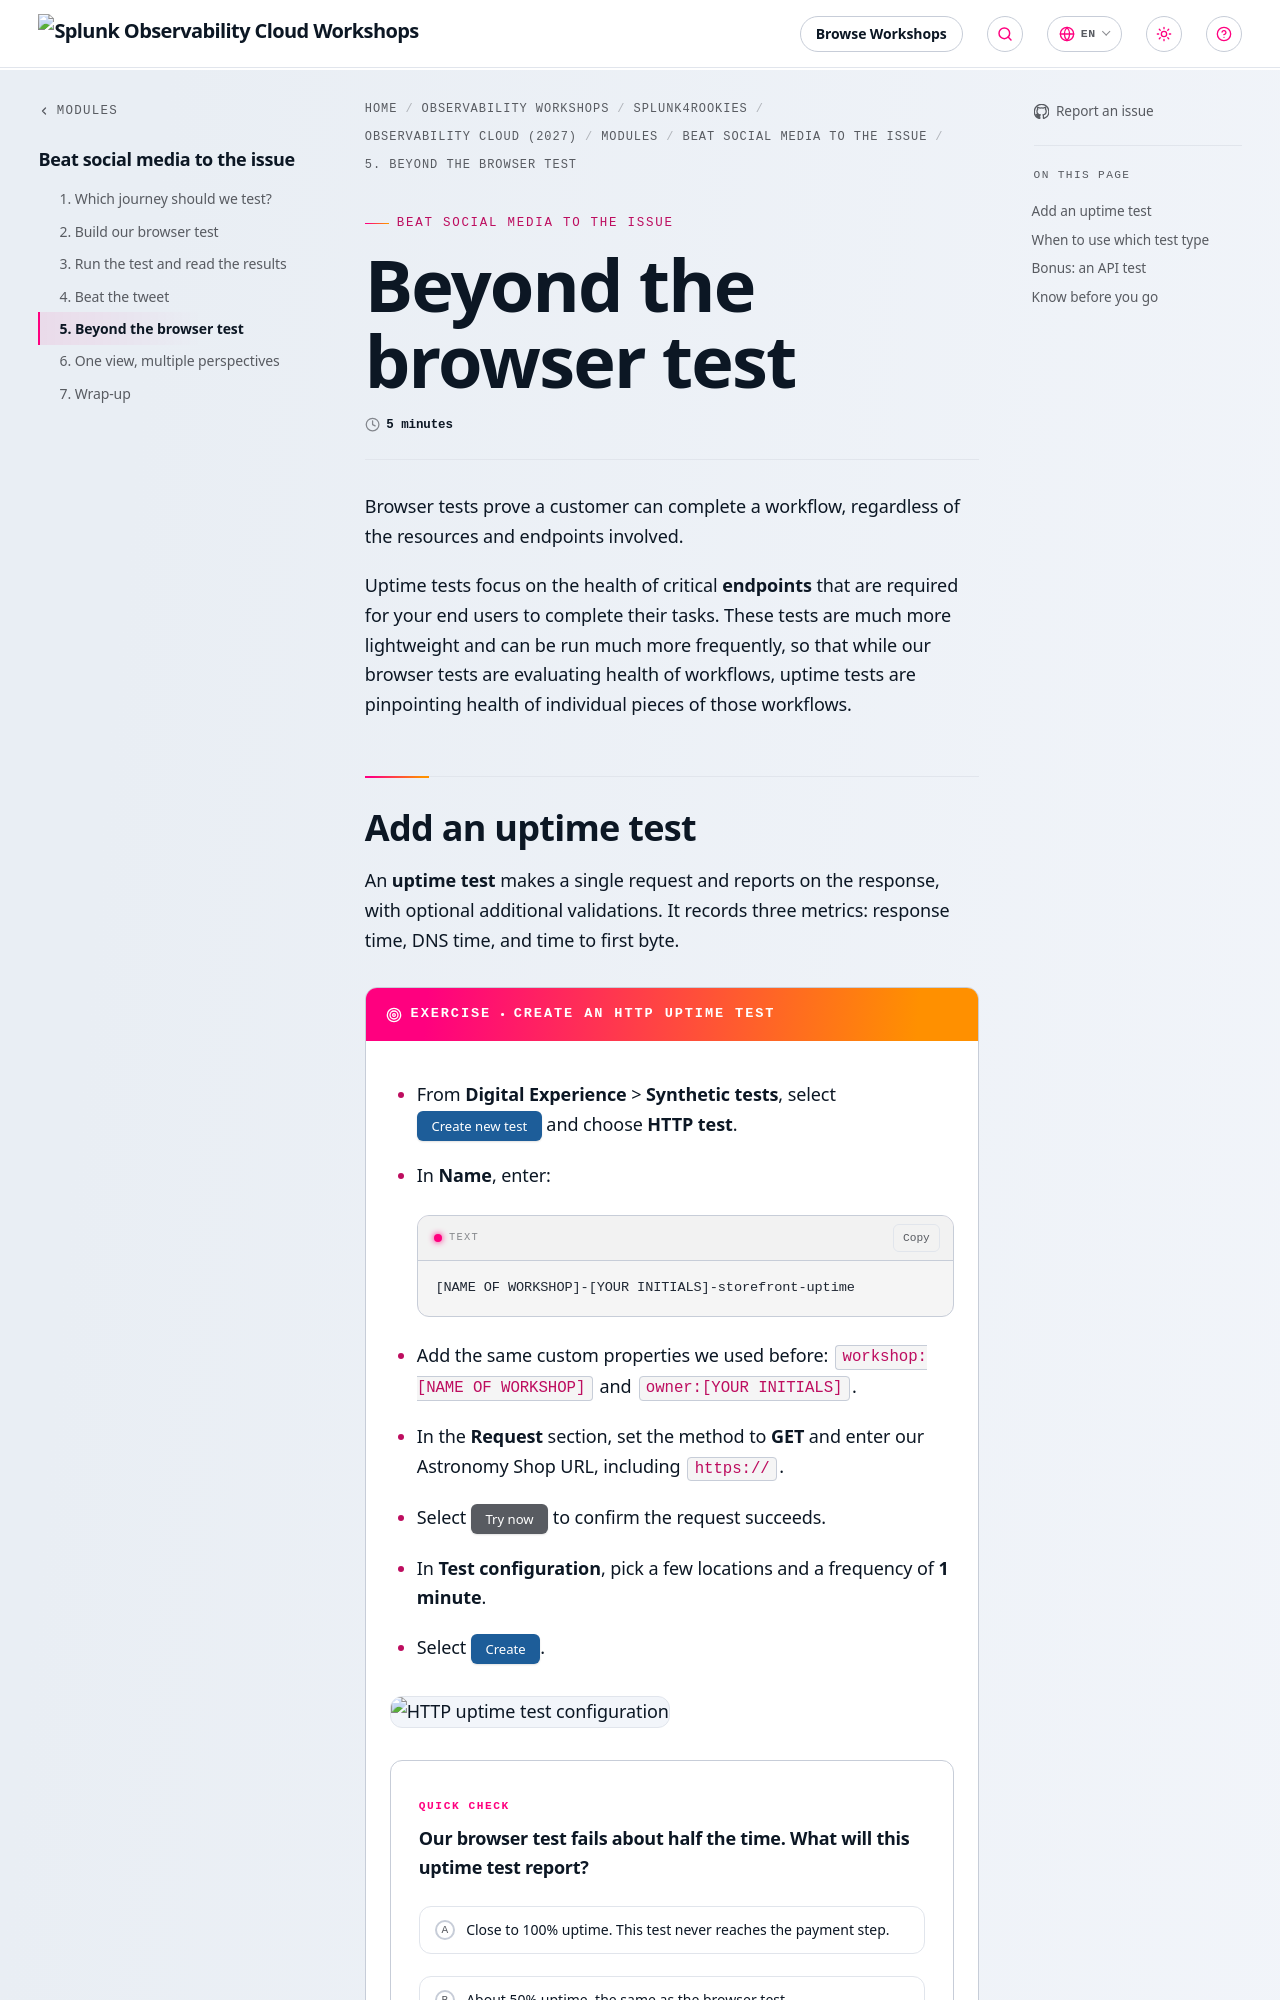

repository: splunk/observability-workshop · page: en/splunk4rookies/observability-cloud-2027/modules/5-dem/5-other-test-types/index.html · generator: mkdocs

---
title: Beyond the browser test
linkTitle: 5. Beyond the browser test
weight: 5
time: 5 minutes
---

Browser tests prove a customer can complete a workflow, regardless of the resources and endpoints involved.

Uptime tests focus on the health of critical **endpoints** that are required for your end users to complete their tasks. These tests are much more lightweight and can be run much more frequently, so that while our browser tests are evaluating health of workflows, uptime tests are pinpointing health of individual pieces of those workflows.
